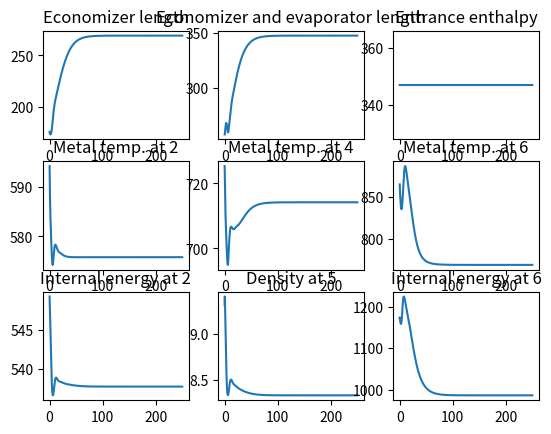

This figure's Python source:
import numpy as np
import math
import matplotlib.pyplot as plt

Ts = 0.001
Tf = 2.5e5

# Inputs
# G=2.19
G = 0.97
Tg7 = 1247.3
P7 = 2600
# W1=2.545
W1 = 1.22
hfw = 347
# hfw=350

# Some general constants
Cp=1.242
Cv=0.746
L=349
g=32.2
A=2.9065e-3
Ao=0.26179
Ai=0.1911
Ag=0.18438
Cm=0.156
Kpt1=261.046
Kx=(Cv-Cp)*Ag*Kpt1
Yg=Kx/G/Cp
Co=0.818
Ci=0.597
D_ro_u=-0.05

# Economizer constants
Kf2=2.5
Kgm2=16.4337
Kmf2=1.14
Kh2=0.49343
Kt2=0.376916
Kr2=0.7375
Kp2=0.4
L13_0=176
h1_0=347 
u2_0=549.26
Tm2_0=594.24

# Evaporator constants
Kf4=5.263
Kgm4=16.6448
Kmf4=0.75385
Kh4=0.5
Kr4=0.5241
L15_0=257.72
dens5_0=9.3089
Tm4_0=725.31

# Superheater constants
Kgm6=18.1376
Kmf6=2.854
Kr6=0.46
Kp6=0.5
Kf6=3.1453
Kh6=0.4177
u6_0=1172.7
Tm6_0=864.77

# State vector preparation
L13=np.zeros(int(Tf)); L13[0]=L13_0;
L15=np.zeros(int(Tf)); L15[0]=L15_0;
u2=np.zeros(int(Tf)); u2[0]=u2_0; 
u6=np.zeros(int(Tf)); u6[0]=u6_0;
dens5=np.zeros(int(Tf)); dens5[0]=dens5_0;
Tm2=np.zeros(int(Tf)); Tm2[0]=Tm2_0;
Tm4=np.zeros(int(Tf)); Tm4[0]=Tm4_0;
Tm6=np.zeros(int(Tf)); Tm6[0]=Tm6_0;
h1=np.zeros(int(Tf)); h1[0]=h1_0;

count=[]

# Differential and auxiliary equations
for k in range(0,int(Tf)-1):
    
    # Economizer auxiliary equations
    T1=h1[k]+23
    dens1=67.1-0.033*h1[k]
    h2=u2[k]+11.7
    h3=(h2-Kh2*h1[k])/(1-Kh2)
    dens3=-181.43+0.9212*h3-0.12053e-2*(h3**2)+0.4784e-6*h3**3
    dens2=1/(Kr2/dens1+(1-Kr2)/dens3)
    T3=526.55+14.491*dens3-0.2986*dens3**2
    T2=Kt2*T1+T3*(1-Kt2)
    P3=15014-54.365*T3+0.05334*T3**2
    P1=P3+Kf2*W1*abs(W1)*L13[k]/dens2
    
    # Evaporator auxiliary equations
    h5=1252.5-22.8*dens5[k]+0.26*dens5[k]**2
    T5=12364-34.711*h5+.03467*h5**2-0.11624e-4*h5**3
    P5=116060-341.62*h5+0.34883*h5**2-0.12017e-3*h5**3
    dens4=1/(Kr4/dens3+(1-Kr4)/dens5[k])
    h4=h3*Kh4+(1-Kh4)*h5
    T4=125.82-1658.61/dens4+8087.2/(dens4**2)-0.95309*h4/dens4+1.089*h4-.3621e-3*h4**2
    u4=h4-35
    P35=P3-P5
    L35=L15[k]-L13[k]
    W3=math.sqrt(abs(P35)*dens4/L35/Kf4)
    
    # Superheater auxiliary equations
    P57=P5-P7
    h6=u6[k]+99.6
    h7=(h6-Kh6*h5)/(1-Kh6)
    P6=Kp6*P5+(1-Kp6)*P7
    T6=2111.9245+0.23115*P6-0.101325e-4*P6**2-0.837951e-4*P6*h6-3.62587*h6+0.0018637*h6**2
    T7=2111.9245+0.23115*P7-0.101325e-4*P7**2-0.837951e-4*P7*h7-3.62587*h7+0.0018637*h7**2
    dens7=6.4462-0.018934*T7+0.13677e-4*T7**2-0.44755e-5*T7*P7+0.004712*P7+0.2345e-6*P7**2
    dens6=1/(Kr6/dens5[k]+(1-Kr6)/dens7)
    L57=L-L15[k]
    W7=math.sqrt(abs(P57)*dens6/L57/Kf6)
    
    # Heat transfer and differential equations
    O2=Ai*L13[k]/(Kmf2*(abs(W1))**(-0.8)+Ci)
    Q2=(Tm2[k]-T2)*O2
    
    dL13=(W1-W3-D_ro_u*(W1*(h1[k]-u2[k])-W3*(h3-u2[k])+Q2)/dens2)/(A*(dens2-dens3+dens3/dens2*D_ro_u*(h3-u2[k])))
    L13[k+1]=L13[k]+Ts*dL13
    
    tau=A*L13[k]*dens2/W1
    dh1 = (hfw-h1[k])/(tau)
    h1[k+1]=h1[k]+Ts*dh1
    
    du2 = ((W1*(h1[k]-u2[k])-W3*(h3-u2[k])+Q2)/A+dens3*(h3-u2[k])*dL13)/dens2/L13[k]
    u2[k+1]=u2[k]+du2*Ts
    
    W5=(W3+W7)/2
    d_dens5 =((W3-W5)/A+(dens5[k]-dens3)*dL13)/(L-L13[k])
    dens5[k+1]=dens5[k]+d_dens5*Ts
    
    du4=Kh4*du2/(1-Kh2)+(1-Kh4)*(0.52*dens5[k]-22.8)*d_dens5
    
    O4=Ai*L35/(Kmf4+Ci)
    Q4=(Tm4[k]-T4)*O4
    Z4=dens4*L35*du4-(W3*(h3-u4)-W5*(h5-u4)+Q4)/A
    
    dL15=(Z4+dens3*(h3-u4)*dL13)/(dens5[k]*(h5-u4))
    L15[k+1]=L15[k]+Ts*dL15
    dL57=-dL15
    
    Og6=Ao*L57/(Kgm6*G**(-0.6497)+Co)
    Y6=Og6/2/G/Cp
    Tg5 = (Tg7*(1-Y6)+2*Y6*Tm6[k]-Yg*dL57)/(1+Y6)
    Tg6=(Tg5+Tg7)/2    
    Qg6=(Tg6-Tm6[k])*Og6
    
    O6=Ai*L57/(Kmf6*(abs(W5))**(-0.886)+Ci)
    Q6=(Tm6[k]-T6)*O6
        
    Z15=(Tm4[k]-Tm2[k])*dL13/L15[k]
    Z37=(Tm4[k]-Tm6[k])*dL57/(L-L13[k])
    dTm6=(Qg6-Q6)/Cm/L57+Z37
    Tm6[k+1]=Tm6[k]+Ts*dTm6
    
    du6=((W5*(h5-u6[k])-W7*(h7-u6[k])+Q6)/A-dens5[k]*(h5-u6[k])*dL15)/(dens6*L57)
    u6[k+1]=u6[k]+Ts*du6
    
    Og4=Ao*L35/(Kgm4*G**(-0.666)+Co)
    Y4=Og4/2/G/Cp
    dL35=dL15-dL13
    Tg3=(Tg5*(1-Y4)+2*Y4*Tm4[k]-Yg*dL35)/(1+Y4)
    Tg4=(Tg5+Tg3)/2
    Qg4=(Tg4-Tm4[k])*Og4
    
    dTm4=(Qg4-Q4)/Cm/L35+Z15+Z37
    Tm4[k+1]=Tm4[k]+Ts*dTm4
        
    Og2=Ao*L13[k]/(Kgm2*G**(-0.6747)+Co)
    Y2=Og2/2/G/Cp
    
    Tg1=((1-Y2)*Tg3+2*Y2*Tm2[k]-Yg*dL13)/(1+Y2)
    Tg2=(Tg1+Tg3)/2
    Qg2=(Tg2-Tm2[k])*Og2
    dTm2=(Qg2-Q2)/Cm/L13[k]+Z15
    Tm2[k+1]=Tm2[k]+Ts*dTm2

count=np.linspace(0,250,int(Tf))
f, axarr=plt.subplots(3,3)
axarr[0,0].plot(count,L13)
axarr[0,0].set_title('Economizer length')
axarr[0,1].plot(count,L15)
axarr[0,1].set_title('Economizer and evaporator length')
axarr[0,2].plot(count,h1)
axarr[0,2].set_title('Entrance enthalpy')
axarr[1,0].plot(count,Tm2)
axarr[1,0].set_title('Metal temp. at 2')
axarr[1,1].plot(count,Tm4)
axarr[1,1].set_title('Metal temp. at 4')
axarr[1,2].plot(count,Tm6)
axarr[1,2].set_title('Metal temp. at 6')
axarr[2,0].plot(count,u2)
axarr[2,0].set_title('Internal energy at 2')
axarr[2,1].plot(count,dens5)
axarr[2,1].set_title('Density at 5')
axarr[2,2].plot(count,u6)
axarr[2,2].set_title('Internal energy at 6')
#plt.savefig('OTSG plots')


